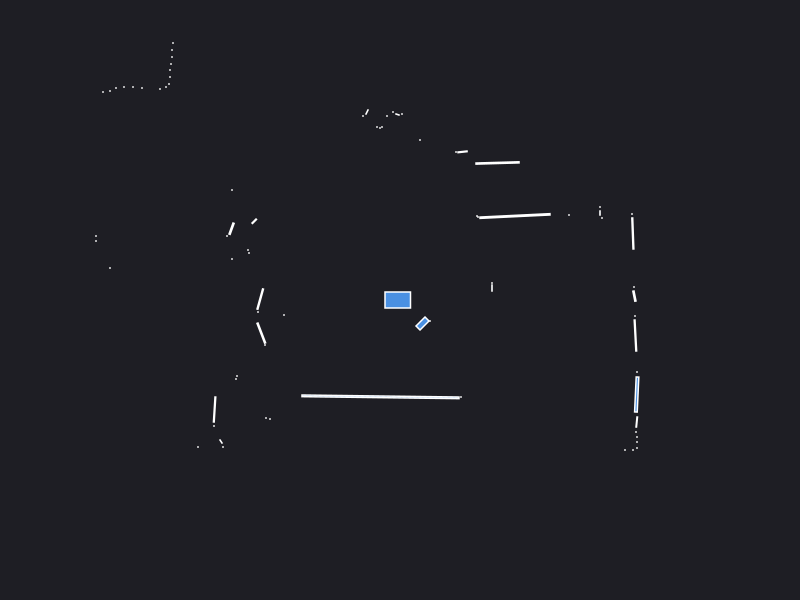

Source data for this figure (header and first rows):
0.000000	0.000000	0.049500
2.34	0.13	0.000441
0.92	0.12	0.001680
0.92	0.17	0.000441
2.329	0.6651	0.01321
2.32	0.86	0.000441
2.02	0.82	0.000441
2	0.87	0.001260
2	0.93	0.000441
1.69	0.85	0.000441
1.15	0.8398	0.04854
0.78	0.83	0.000441
0.77	0.84	0.000441
0.9751	1.37	0.01968
0.6254	1.482	0.004051
0.56	1.48	0.000441
0.9	3.55	0.000441
0.84	3.53	0.000441
0.77	4.14	0.000441
0.2	1.6	0.000441
0.58	6.47	0.000441
0.48	6.46	0.000441
0.38	6.46	0.000441
0.27	6.46	0.000441
0.02	1.86	0.000441
-0.025	1.855	0.001557
-0.07	1.88	0.000441
-0.13	1.84	0.000441
-0.18	1.73	0.000441
-0.2	1.72	0.000441
-0.23	1.73	0.000441
-0.33	1.88	0.002472
-0.37	1.84	0.000441
-0.74	3.2	0.000441
-0.8	3.2	0.000441
-0.85	3.2	0.000441
-0.91	3.2	0.000441
-0.96	3.21	0.000441
-1.02	3.21	0.000441
-1.08	3.21	0.000441
-1.13	3.21	0.000441
-1.19	3.22	0.000441
-1.25	3.22	0.000441
-1.31	3.23	0.000441
-1.38	3.23	0.000441
-1.44	3.23	0.000441
-1.51	3.25	0.000441
-1.58	3.27	0.000441
-2.71	4.98	0.000441
-2.71	4.79	0.000441
-2.7	4.6	0.000441
-2.71	4.45	0.000441
-2.75	4.36	0.000441
-2.4	3.55	0.000441
-2.43	3.47	0.000441
-2.72	3.52	0.000441
-2.79	3.5	0.000441
-2.27	2.57	0.000441
-2.28	2.5	0.000441
-2.28	2.43	0.000441
-2.29	2.36	0.000441
... 54 more rows
